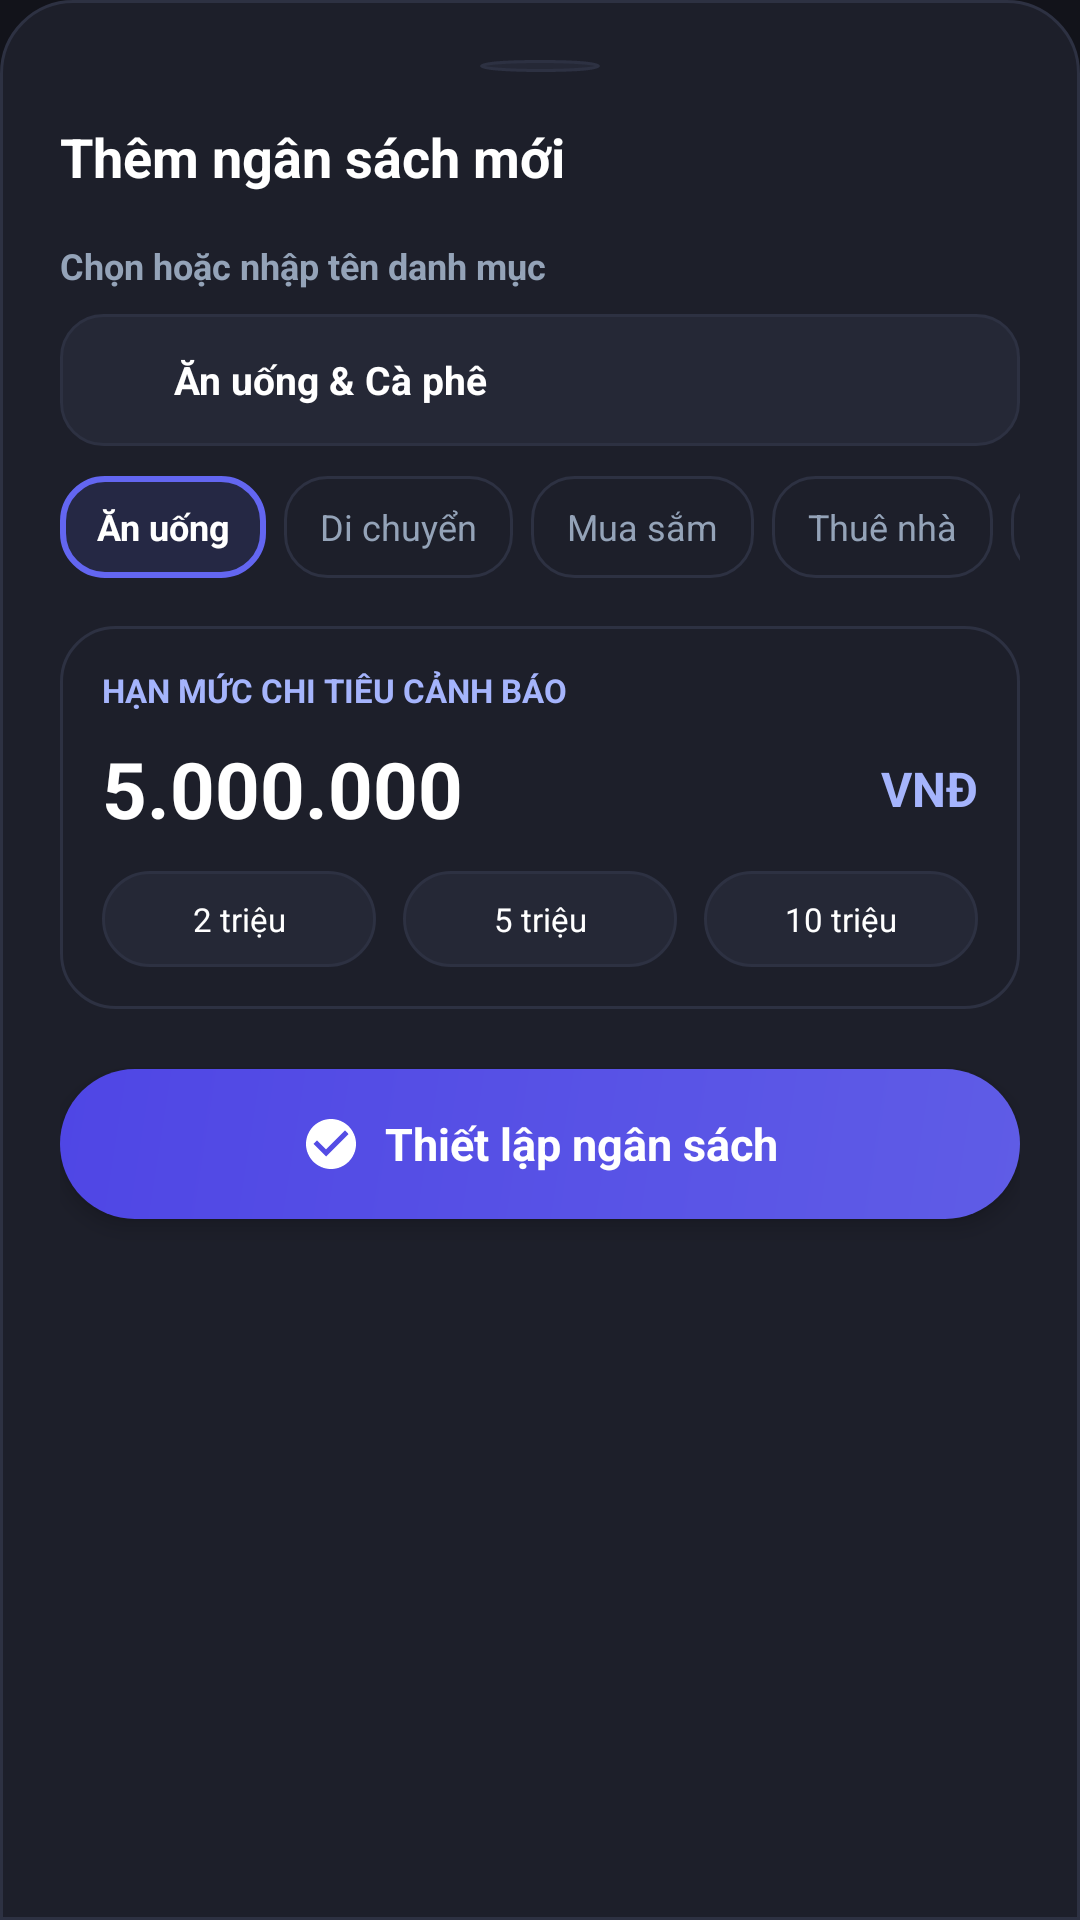

Layout XML and referenced resources for this Android screen:
<!-- AndroidManifest.xml: application theme Theme.QuảnLýChiTiêu -->
<!-- res/layout/layout_bottom_sheet_add_budget.xml -->
<?xml version="1.0" encoding="utf-8"?>
<LinearLayout xmlns:android="http://schemas.android.com/apk/res/android"
    xmlns:app="http://schemas.android.com/apk/res-auto"
    android:layout_width="match_parent"
    android:layout_height="wrap_content"
    android:background="@drawable/bg_bottom_nav"
    android:orientation="vertical"
    android:padding="20dp">

    
    <View
        android:layout_width="40dp"
        android:layout_height="4dp"
        android:layout_gravity="center_horizontal"
        android:layout_marginBottom="16dp"
        android:background="@drawable/bg_circle_translucent" />

    
    <RelativeLayout
        android:layout_width="match_parent"
        android:layout_height="wrap_content">

        <TextView
            android:layout_width="wrap_content"
            android:layout_height="wrap_content"
            android:layout_alignParentStart="true"
            android:text="Thêm ngân sách mới"
            android:textColor="@color/text_primary"
            android:textSize="18sp"
            android:textStyle="bold" />

        <ImageView
            android:id="@+id/btnCloseSheet"
            android:layout_width="24dp"
            android:layout_height="24dp"
            android:layout_alignParentEnd="true"
            android:contentDescription="Close"
            android:src="@drawable/ic_back"
            app:tint="@color/text_secondary" />
    </RelativeLayout>

    
    <TextView
        android:layout_width="wrap_content"
        android:layout_height="wrap_content"
        android:layout_marginTop="16dp"
        android:text="Chọn hoặc nhập tên danh mục"
        android:textColor="@color/text_secondary"
        android:textSize="12sp"
        android:textStyle="bold" />

    
    <LinearLayout
        android:layout_width="match_parent"
        android:layout_height="44dp"
        android:layout_marginTop="8dp"
        android:background="@drawable/bg_card_inner"
        android:gravity="center_vertical"
        android:orientation="horizontal"
        android:paddingHorizontal="12dp">

        <ImageView
            android:layout_width="18dp"
            android:layout_height="18dp"
            android:contentDescription="Category Edit"
            android:src="@drawable/ic_edit"
            app:tint="@color/cyan_accent" />

        <EditText
            android:id="@+id/edtCategoryName"
            android:layout_width="0dp"
            android:layout_height="match_parent"
            android:layout_marginStart="8dp"
            android:layout_weight="1"
            android:background="@null"
            android:hint="Nhập tên danh mục tùy chỉnh..."
            android:inputType="text"
            android:text="Ăn uống &amp; Cà phê"
            android:textColor="@color/text_primary"
            android:textColorHint="@color/text_muted"
            android:textSize="13sp"
            android:textStyle="bold" />
    </LinearLayout>

    
    <HorizontalScrollView
        android:layout_width="match_parent"
        android:layout_height="wrap_content"
        android:layout_marginTop="10dp"
        android:scrollbars="none">

        <LinearLayout
            android:layout_width="wrap_content"
            android:layout_height="wrap_content"
            android:orientation="horizontal">

            <TextView
                android:id="@+id/chipFood"
                android:layout_width="wrap_content"
                android:layout_height="34dp"
                android:layout_marginEnd="6dp"
                android:background="@drawable/bg_category_active"
                android:gravity="center"
                android:paddingHorizontal="12dp"
                android:text="Ăn uống"
                android:textColor="@color/text_primary"
                android:textSize="12sp"
                android:textStyle="bold" />

            <TextView
                android:id="@+id/chipTransport"
                android:layout_width="wrap_content"
                android:layout_height="34dp"
                android:layout_marginEnd="6dp"
                android:background="@drawable/bg_category_inactive"
                android:gravity="center"
                android:paddingHorizontal="12dp"
                android:text="Di chuyển"
                android:textColor="@color/text_secondary"
                android:textSize="12sp" />

            <TextView
                android:id="@+id/chipShopping"
                android:layout_width="wrap_content"
                android:layout_height="34dp"
                android:layout_marginEnd="6dp"
                android:background="@drawable/bg_category_inactive"
                android:gravity="center"
                android:paddingHorizontal="12dp"
                android:text="Mua sắm"
                android:textColor="@color/text_secondary"
                android:textSize="12sp" />

            <TextView
                android:id="@+id/chipHouse"
                android:layout_width="wrap_content"
                android:layout_height="34dp"
                android:layout_marginEnd="6dp"
                android:background="@drawable/bg_category_inactive"
                android:gravity="center"
                android:paddingHorizontal="12dp"
                android:text="Thuê nhà"
                android:textColor="@color/text_secondary"
                android:textSize="12sp" />

            <TextView
                android:id="@+id/chipEntertainment"
                android:layout_width="wrap_content"
                android:layout_height="34dp"
                android:layout_marginEnd="6dp"
                android:background="@drawable/bg_category_inactive"
                android:gravity="center"
                android:paddingHorizontal="12dp"
                android:text="Giải trí"
                android:textColor="@color/text_secondary"
                android:textSize="12sp" />

            <TextView
                android:id="@+id/chipHealth"
                android:layout_width="wrap_content"
                android:layout_height="34dp"
                android:layout_marginEnd="6dp"
                android:background="@drawable/bg_category_inactive"
                android:gravity="center"
                android:paddingHorizontal="12dp"
                android:text="Sức khỏe"
                android:textColor="@color/text_secondary"
                android:textSize="12sp" />

            <TextView
                android:id="@+id/chipCustom"
                android:layout_width="wrap_content"
                android:layout_height="34dp"
                android:background="@drawable/bg_badge_cyan"
                android:gravity="center"
                android:paddingHorizontal="12dp"
                android:text="+ Tự đặt tên"
                android:textColor="@color/cyan_accent"
                android:textSize="12sp"
                android:textStyle="bold" />
        </LinearLayout>
    </HorizontalScrollView>

    
    <LinearLayout
        android:layout_width="match_parent"
        android:layout_height="wrap_content"
        android:layout_marginTop="16dp"
        android:background="@drawable/bg_card"
        android:orientation="vertical"
        android:padding="14dp">

        <TextView
            android:layout_width="wrap_content"
            android:layout_height="wrap_content"
            android:text="HẠN MỨC CHI TIÊU CẢNH BÁO"
            android:textColor="@color/cyan_accent"
            android:textSize="11sp"
            android:textStyle="bold" />

        <LinearLayout
            android:layout_width="match_parent"
            android:layout_height="wrap_content"
            android:layout_marginTop="8dp"
            android:gravity="center_vertical"
            android:orientation="horizontal">

            <EditText
                android:id="@+id/edtBudgetLimit"
                android:layout_width="0dp"
                android:layout_height="wrap_content"
                android:layout_weight="1"
                android:background="@null"
                android:hint="5.000.000"
                android:inputType="number"
                android:text="5.000.000"
                android:textColor="@color/text_primary"
                android:textColorHint="@color/text_muted"
                android:textSize="26sp"
                android:textStyle="bold" />

            <TextView
                android:layout_width="wrap_content"
                android:layout_height="wrap_content"
                android:text="VNĐ"
                android:textColor="@color/cyan_accent"
                android:textSize="16sp"
                android:textStyle="bold" />
        </LinearLayout>

        
        <LinearLayout
            android:layout_width="match_parent"
            android:layout_height="wrap_content"
            android:layout_marginTop="10dp"
            android:orientation="horizontal">

            <TextView
                android:id="@+id/btnLimit2M"
                android:layout_width="0dp"
                android:layout_height="32dp"
                android:layout_marginEnd="6dp"
                android:layout_weight="1"
                android:background="@drawable/bg_btn_pill"
                android:gravity="center"
                android:text="2 triệu"
                android:textColor="@color/text_primary"
                android:textSize="11sp" />

            <TextView
                android:id="@+id/btnLimit5M"
                android:layout_width="0dp"
                android:layout_height="32dp"
                android:layout_marginHorizontal="3dp"
                android:layout_weight="1"
                android:background="@drawable/bg_btn_pill"
                android:gravity="center"
                android:text="5 triệu"
                android:textColor="@color/text_primary"
                android:textSize="11sp" />

            <TextView
                android:id="@+id/btnLimit10M"
                android:layout_width="0dp"
                android:layout_height="32dp"
                android:layout_marginStart="6dp"
                android:layout_weight="1"
                android:background="@drawable/bg_btn_pill"
                android:gravity="center"
                android:text="10 triệu"
                android:textColor="@color/text_primary"
                android:textSize="11sp" />
        </LinearLayout>
    </LinearLayout>

    
    <LinearLayout
        android:id="@+id/btnSaveNewBudget"
        android:layout_width="match_parent"
        android:layout_height="50dp"
        android:layout_marginTop="20dp"
        android:background="@drawable/bg_btn_primary"
        android:clickable="true"
        android:elevation="4dp"
        android:focusable="true"
        android:gravity="center"
        android:orientation="horizontal">

        <ImageView
            android:layout_width="20dp"
            android:layout_height="20dp"
            android:contentDescription="Check"
            android:src="@drawable/ic_check_circle"
            app:tint="@color/text_primary" />

        <TextView
            android:layout_width="wrap_content"
            android:layout_height="wrap_content"
            android:layout_marginStart="8dp"
            android:text="Thiết lập ngân sách"
            android:textColor="@color/text_primary"
            android:textSize="15sp"
            android:textStyle="bold" />
    </LinearLayout>
</LinearLayout>
<!-- resources referenced by this layout -->
<resources>
  <color name="cyan_accent">#A5B4FC</color>
  <color name="text_muted">#94A3B8</color>
  <color name="text_primary">#FFFFFF</color>
  <color name="text_secondary">#94A3B8</color>
  <!-- drawable bg_badge_cyan (drawable) -->
  <?xml version="1.0" encoding="utf-8"?>
  <shape xmlns:android="http://schemas.android.com/apk/res/android"
      android:shape="rectangle">
      <solid android:color="@color/cyan_badge_bg" />
      <corners android:radius="14dp" />
      <stroke
          android:width="1dp"
          android:color="#406366F1" />
  </shape>
  <!-- drawable bg_bottom_nav (drawable) -->
  <?xml version="1.0" encoding="utf-8"?>
  <shape xmlns:android="http://schemas.android.com/apk/res/android"
      android:shape="rectangle">
      <solid android:color="@color/bottom_nav_glass" />
      <corners
          android:topLeftRadius="24dp"
          android:topRightRadius="24dp" />
      <stroke
          android:width="1dp"
          android:color="@color/bottom_nav_stroke" />
  </shape>
  <!-- drawable bg_btn_pill (drawable) -->
  <?xml version="1.0" encoding="utf-8"?>
  <shape xmlns:android="http://schemas.android.com/apk/res/android"
      android:shape="rectangle">
      <solid android:color="#252836" />
      <corners android:radius="20dp" />
      <stroke
          android:width="1dp"
          android:color="#2D3142" />
  </shape>
  <!-- drawable bg_btn_primary (drawable) -->
  <?xml version="1.0" encoding="utf-8"?>
  <shape xmlns:android="http://schemas.android.com/apk/res/android"
      android:shape="rectangle">
      <gradient
          android:angle="135"
          android:endColor="@color/brand_button_dark"
          android:startColor="@color/brand_button" />
      <corners android:radius="25dp" />
  </shape>
  <!-- drawable bg_card (drawable) -->
  <?xml version="1.0" encoding="utf-8"?>
  <shape xmlns:android="http://schemas.android.com/apk/res/android"
      android:shape="rectangle">
      <solid android:color="@color/glass_card_bg" />
      <corners android:radius="18dp" />
      <stroke
          android:width="1dp"
          android:color="#2D3142" />
  </shape>
  <!-- drawable bg_card_inner (drawable) -->
  <?xml version="1.0" encoding="utf-8"?>
  <shape xmlns:android="http://schemas.android.com/apk/res/android"
      android:shape="rectangle">
      <solid android:color="#252836" />
      <corners android:radius="14dp" />
      <stroke
          android:width="1dp"
          android:color="#2D3142" />
  </shape>
  <!-- drawable bg_category_active (drawable) -->
  <?xml version="1.0" encoding="utf-8"?>
  <shape xmlns:android="http://schemas.android.com/apk/res/android"
      android:shape="rectangle">
      <solid android:color="@color/cyan_badge_bg" />
      <corners android:radius="14dp" />
      <stroke
          android:width="2dp"
          android:color="#6366F1" />
  </shape>
  <!-- drawable bg_category_inactive (drawable) -->
  <?xml version="1.0" encoding="utf-8"?>
  <shape xmlns:android="http://schemas.android.com/apk/res/android"
      android:shape="rectangle">
      <solid android:color="@color/glass_card_bg" />
      <corners android:radius="14dp" />
      <stroke
          android:width="1dp"
          android:color="#2D3142" />
  </shape>
  <!-- drawable bg_circle_translucent (drawable) -->
  <?xml version="1.0" encoding="utf-8"?>
  <shape xmlns:android="http://schemas.android.com/apk/res/android"
      android:shape="oval">
      <solid android:color="#252836" />
      <stroke
          android:width="1dp"
          android:color="#2D3142" />
  </shape>
  <style name="Theme.QuảnLýChiTiêu" parent="Base.Theme.QuảnLýChiTiêu" />
  <color name="cyan_badge_bg">#206366F1</color>
  <color name="bottom_nav_glass">#1D1F2A</color>
  <color name="bottom_nav_stroke">#2D3142</color>
  <color name="brand_button_dark">#4F46E5</color>
  <color name="brand_button">#5F5CE6</color>
  <color name="glass_card_bg">#1D1F2A</color>
  <color name="white">#FFFFFFFF</color>
  <color name="bg_main_dark">#12131A</color>
  <color name="bottom_nav_bg">#181922</color>
  <color name="control_ripple">#33818CF8</color>
</resources>
